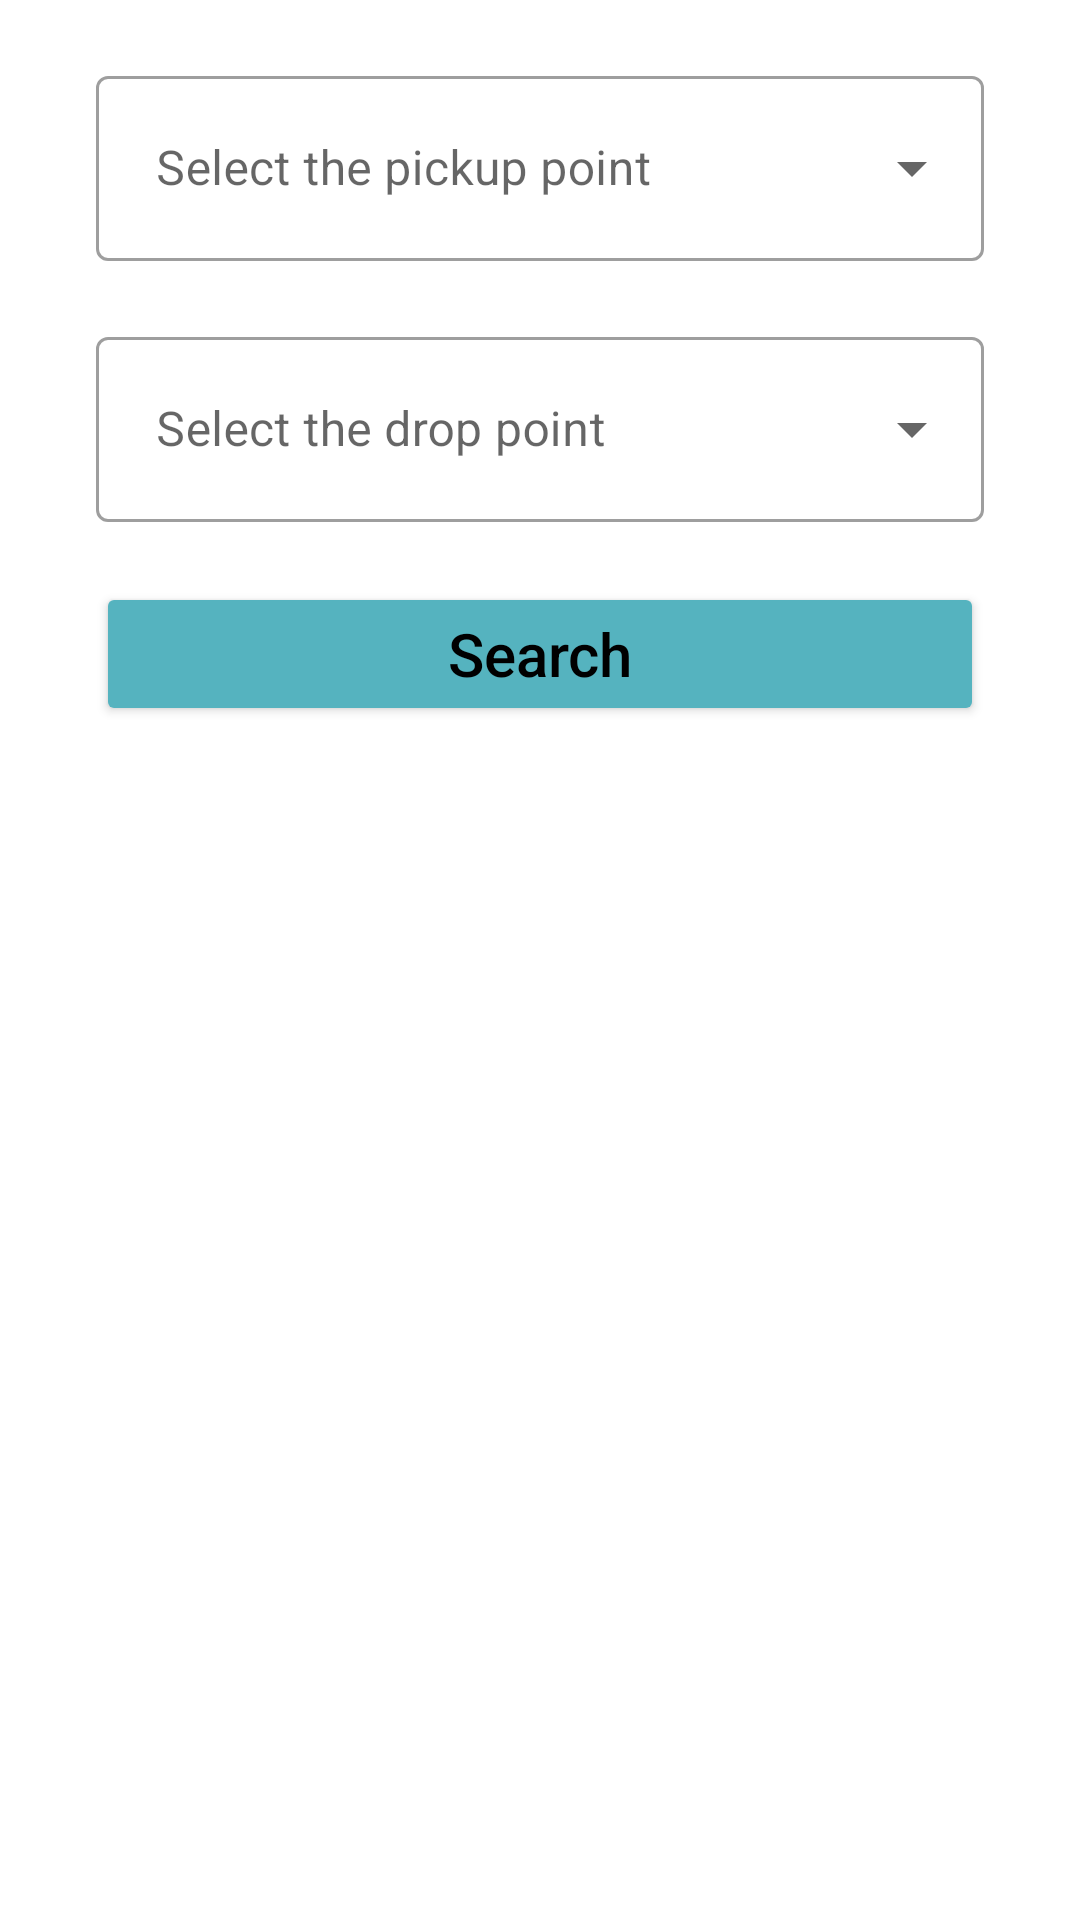

Here is an Android app screen rendered from its layout file. Give the layout XML and the strings, colors and styles it references.
<!-- AndroidManifest.xml: application theme Theme.CarpoolSystem -->
<!-- res/layout/activity_search_results.xml -->
<?xml version="1.0" encoding="utf-8"?>
<androidx.constraintlayout.widget.ConstraintLayout xmlns:android="http://schemas.android.com/apk/res/android"
    xmlns:app="http://schemas.android.com/apk/res-auto"
    xmlns:tools="http://schemas.android.com/tools"
    android:layout_width="match_parent"
    android:layout_height="match_parent"
    tools:context=".screens.SearchResults">


    <androidx.recyclerview.widget.RecyclerView
        android:id="@+id/searchResultsRecyclerView"
        android:layout_width="match_parent"
        android:layout_height="447dp"
        android:layout_marginTop="20dp"
        app:layout_constraintEnd_toEndOf="parent"
        app:layout_constraintStart_toStartOf="parent"
        app:layout_constraintTop_toBottomOf="@+id/searchButton" />

    <com.google.android.material.textfield.TextInputLayout
        android:id="@+id/pickUpLayout"
        style="@style/Widget.MaterialComponents.TextInputLayout.OutlinedBox.ExposedDropdownMenu"
        android:layout_width="match_parent"
        android:layout_height="wrap_content"
        android:layout_marginStart="32dp"
        android:layout_marginTop="20dp"
        android:layout_marginEnd="32dp"
        app:layout_constraintEnd_toEndOf="parent"
        app:layout_constraintHorizontal_bias="0.0"
        app:layout_constraintStart_toStartOf="parent"
        app:layout_constraintTop_toTopOf="parent"
        tools:ignore="MissingConstraints">

        <AutoCompleteTextView
            android:id="@+id/pickUpEt"
            android:layout_width="match_parent"
            android:layout_height="wrap_content"
            android:hint="Select the pickup point"
            android:minHeight="48dp"
            android:padding="20dp" />
    </com.google.android.material.textfield.TextInputLayout>

    <com.google.android.material.textfield.TextInputLayout
        android:id="@+id/dropLayout"
        style="@style/Widget.MaterialComponents.TextInputLayout.OutlinedBox.ExposedDropdownMenu"
        android:layout_width="match_parent"
        android:layout_height="wrap_content"
        android:layout_marginStart="32dp"
        android:layout_marginTop="20dp"
        android:layout_marginEnd="32dp"
        app:layout_constraintEnd_toEndOf="parent"
        app:layout_constraintHorizontal_bias="0.0"
        app:layout_constraintStart_toStartOf="parent"
        app:layout_constraintTop_toBottomOf="@+id/pickUpLayout"
        tools:ignore="MissingConstraints">

        <AutoCompleteTextView
            android:id="@+id/dropEt"
            android:layout_width="match_parent"
            android:layout_height="wrap_content"
            android:hint="Select the drop point"
            android:minHeight="48dp"
            android:padding="20dp" />
    </com.google.android.material.textfield.TextInputLayout>

    <Button
        android:id="@+id/searchButton"
        android:layout_width="match_parent"
        android:layout_height="@dimen/button_height"
        android:layout_marginStart="32dp"
        android:layout_marginTop="20dp"
        android:layout_marginEnd="32dp"
        android:backgroundTint="@color/button_color"
        android:text="Search"
        android:textAllCaps="false"
        android:textColor="@color/black"
        android:textSize="@dimen/button_text"
        app:layout_constraintEnd_toEndOf="parent"
        app:layout_constraintStart_toStartOf="parent"
        app:layout_constraintTop_toBottomOf="@+id/dropLayout" />

    <TextView
        android:id="@+id/infoTextView"
        android:layout_width="wrap_content"
        android:layout_height="wrap_content"
        android:text=""
        android:textSize="@dimen/heading_text"
        app:layout_constraintBottom_toBottomOf="@+id/searchResultsRecyclerView"
        app:layout_constraintEnd_toEndOf="parent"
        app:layout_constraintStart_toStartOf="parent"
        app:layout_constraintTop_toTopOf="@+id/searchResultsRecyclerView"
        app:layout_constraintVertical_bias="0.303" />

</androidx.constraintlayout.widget.ConstraintLayout>
<!-- resources referenced by this layout -->
<resources>
  <color name="black">#FF000000</color>
  <color name="button_color">#55B3BF</color>
  <dimen name="button_height">48dp</dimen>
  <dimen name="button_text">20dp</dimen>
  <dimen name="heading_text">30dp</dimen>
  <style name="Theme.CarpoolSystem" parent="Theme.MaterialComponents.DayNight.NoActionBar">
          
          <item name="colorPrimary">@color/teal_200</item>
          <item name="color">#99000000</item>
          <item name="colorPrimaryVariant">@color/purple_700</item>
          <item name="colorOnPrimary">@color/white</item>
          
          <item name="colorSecondary">@color/teal_200</item>
          <item name="colorSecondaryVariant">@color/teal_700</item>
          <item name="colorOnSecondary">@color/black</item>
          
          <item name="android:statusBarColor" tools:targetApi="l">#55B3B5</item>
          
      </style>
  <color name="teal_200">#FF03DAC5</color>
  <color name="purple_700">#FF3700B3</color>
  <color name="white">#FFFFFFFF</color>
  <color name="teal_700">#FF018786</color>
</resources>
